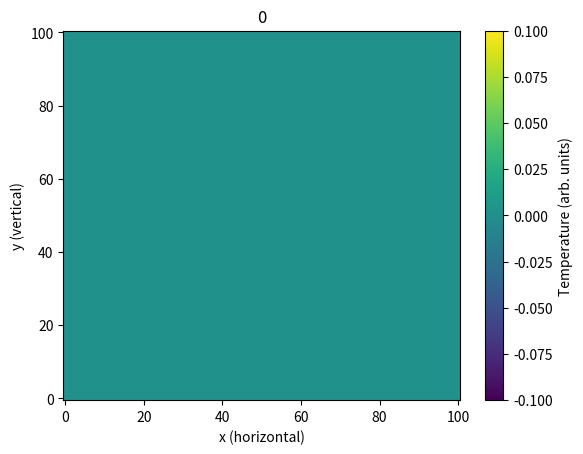

Write Python code to recreate this figure. (Note: this script raises an exception after producing the figure.)
"""
Bousinesque fluid confined between plates from the top and bottom with left and right boundaries periodic.
"""

import matplotlib.pyplot as plt
import time
import copy
import math
import random
import numpy as np


def updateStreamFunction(vorticity, streamfunction, nx, ny, iterations, epsilon, omega, hx, hy):
	"""
	Function that finds the streamfunction using the SOR method in cartesian coordiantes
	
	Parameters:
		vorticity (n lists of size n): vorticity at each point in the domein
		streamfunction (n lists of size n): streamfunction at each point in the domain
		n (int): size of the domain
		iterations (int): number of iterations used for the SOR solver
		epsilon (float): acceptable error in streamfunction solution
	 	omega (float): SOR parameter
	 	h (float): mesh size (distance between adjacent mesh points)
	 
	 Returns:
	 	streamfunction: new streamfunction
	"""
	
	## Begin to iteratively solve the poisson equation
	for iteration in range(iterations):
		oldstreamfunction = copy.deepcopy(streamfunction) ## save the current streamfunction solution

		## apply SOR formula for all interal points in the domain
		for i in range(nx):
			for j in range(1,ny-1):
				streamfunction[i][j] = omega * (((streamfunction[(i+1)%nx][j] + streamfunction[(i-1)%nx][j])/(hx**2) 
					+ (streamfunction[i][j+1] + streamfunction[i][j-1])/(hy**2)
					+ vorticity[i][j]) * 0.5*(hx**2 * hy**2)/(hx**2 + hy**2))  + (1- omega) * streamfunction[i][j]
		
		## get error (difference between current and previous iterations streamfunction)
		epsilonDash = 0
		for i in range(nx):
			for j in range(ny):
				epsilonDash += abs(oldstreamfunction[i][j] - streamfunction[i][j])
		
		## If error is suffeciently small, then we say the solution has converged and we break the loop and return
		if (epsilonDash < epsilon):
			break;
		## if we have run out of iterations and not converged, we panic and stop the program.
		if (iteration == iterations-1):
			raise Exception("when solving for streamfunction the method did not converge")

	## return our converged streamfunction
	return streamfunction
	
	
def updateTemperature(streamfunction, temperature, heat, hx, hy, nx, ny, kappa, dt):
	"""
	Function that updates the temperature field

	Parameters:
		streamfunction (n lists of size n): streamfunction at each point in the domain
		temperature (n lists of size n): temperature at each point in the domain
		heat (n lists of size n): heat source at each point
		h (float): mesh size (distance between adjacent mesh points)
		n (int): size of the domain
		kappa (float): thermal diffusivity
		dt (float): timestep 
	 	
	returns:
		newTemperature (n lists of size n): updated temperature at each location
		error (either None or 1): is 1 if conditions for an instability occured, else None
	"""
	

	update = [[0 for i in range(ny)] for j in range(nx)] ## term that will be added to temperature to update it
	newTemperature = [[0 for i in range(ny)] for j in range(nx)] ## the new temperature
	## for each position
	for i in range(nx): 
		for j in range(0, ny):



			## I want to introduce a boundary that conducts away.



			## if at bottom boundary we have to handle velocities and boundary temperatures differently
			if (j == 0):
				## in this if statement, we have to use temperature[i][1] rather than temperature[i][j-1]
				## set velocities
				u = 0 
				v = -(streamfunction[(i+1)%nx][j] - streamfunction[(i-1)%nx][j])/(2*hx)
				## check for stability conditions
				if (abs(u)*dt/hx >= 1 or abs(v)*dt/hy >= 1):
					print("bottom")
					print("saw velocity of:", max(abs(u),abs(v)))
					return temperature, 1 ## if instabiltiy is detected return whatever the current temperature is and 1 denoting an error.

				## apply godanonv scheme
				if (u >=0):
					Tx = (temperature[(i)%nx][j] - temperature[(i-1)%nx][j])/hx
				else:
					Tx = (temperature[(i+1)%nx][j] - temperature[(i)%nx][j])/hx
					
				if (v >=0):
					Ty = (temperature[i][j] - temperature[i][1])/hy
				else:
					Ty = (temperature[i][j+1] - temperature[i][j])/hy
				
				term1 = -u*Tx
				term2 = -v*Ty
				term3 = kappa * (  (temperature[(i+1)%nx][j] - 2*temperature[i][j] + temperature[(i-1)%nx][j])/(hx**2) + (temperature[i][j+1] - 2*temperature[i][j] + temperature[i][1])/(hy**2)  )
			
			## if at top boundary we have to handle velocities and boundary temperatures differently
			## we are going to have a conducting boundary at the top.
			if (j == ny-1):

				ghostTemperature = temperature[i][ny-2] 


				## in this if statement, we have to use temperature[i][n-2] rather than temperature[i][j+1]
				## set velocities
				u = 0
				v = -(streamfunction[(i+1)%nx][j] - streamfunction[(i-1)%nx][j])/(2*hx)
				## check for stability conditions
				if (abs(u)*dt/hx >= 1 or abs(v)*dt/hy >= 1):
					print("top")
					print("saw velocity of:", max(abs(u),abs(v)))
					return temperature, 1

				if (u >=0):
					Tx = (temperature[(i)%nx][j] - temperature[(i-1)%nx][j])/hx
				else:
					Tx = (temperature[(i+1)%nx][j] - temperature[(i)%nx][j])/hx
					
				if (v >=0):
					Ty = (temperature[i][j] - temperature[i][j-1])/hy
				else:
					Ty = (ghostTemperature - temperature[i][j])/hy
				
				term1 = -u*Tx
				term2 = -v*Ty
				term3 = kappa * (  (temperature[(i+1)%nx][j] - 2*temperature[i][j] + temperature[(i-1)%nx][j])/(hx**2) + (ghostTemperature - 2*temperature[i][j] + temperature[i][j-1])/(hy**2)  )
			
			## if not at the top or bottom boundaries 
			if (j!= 0 and j!= ny-1):
				u = (streamfunction[i][j+1] - streamfunction[i][j-1])/(2*hy)
				v = -(streamfunction[(i+1)%nx][j] - streamfunction[(i-1)%nx][j])/(2*hx)
				if (abs(u)*dt/hx >= 1 or abs(v)*dt/hy >= 1):
					print("")
					print("middle", i, j)
					print("saw velocity of:", abs(u), abs(v))
					return temperature, 1
				if (u >=0):
					Tx = (temperature[(i)%nx][j] - temperature[(i-1)%nx][j])/hx
				else:
					Tx = (temperature[(i+1)%nx][j] - temperature[(i)%nx][j])/hx
					
				if (v >=0):
					Ty = (temperature[i][j] - temperature[i][j-1])/hy
				else:
					Ty = (temperature[i][j+1] - temperature[i][j])/hy
				
				term1 = -u*Tx
				term2 = -v*Ty
				term3 = kappa * (  (temperature[(i+1)%nx][j] - 2*temperature[i][j] + temperature[(i-1)%nx][j])/(hx**2) + (temperature[i][j+1] - 2*temperature[i][j] + temperature[i][j-1])/(hy**2)  )
				
				
				
				
			term4 = heat[i][j] 
			
			update[i][j] = term1 + term2 + term3 + term4 ## generate the update from the computations above
			
			newTemperature[i][j] = temperature[i][j] + dt*update[i][j] ## set the new temperature
			
	return newTemperature, None ## return the new temperature and no error as non occured.
	


def updateVorticity(vorticity, temperature, streamfunction, nu, alpha, gravity, rho0, hx, hy, nx, ny, dt):
	"""
	update the vorticity at every point

	Parameters:
		vorticity (n lists of size n): vorticity at each point in the domein
		temperature (n lists of size n): temperature at each point in the domain
		streamfunction (n lists of size n): streamfunction at each point in the domain
		nu (float): kinematic viscousity
		alpha (float): Thermal expansion coeffecient
		gravity (n lists of size n): gravitational field at each computational point
		rho0 (float64): reference density
		h (float): mesh size (distance between adjacent mesh points)


		n (int): size of the domain
		dt (float): timestep 

	Returns:
		newVorticity (n lists of size n): the updated vorticity

	"""
	newVorticity = [[0 for i in range(ny)] for j in range(nx)] ## make an array to store the new vorticity in
	update = [[0 for i in range(ny)] for j in range(nx)]	## update array to add to vortivity to make newVorticity
	


	## enforce boundary conditions on vorticity

	for i in range(nx):
		vorticity[i][0] = -2*streamfunction[i][1]/(hy**2) 
		
		vorticity[i][ny-1] = -2*streamfunction[i][ny-2]/(hy**2)
		
		newVorticity[i][0] = -2*streamfunction[i][1]/(hy**2)
		
		newVorticity[i][ny-1] = -2*streamfunction[i][ny-2]/(hy**2)
		
		
	## for all internal points get the update part for the vortivity
	for i in range(nx):
		for j in range(1, ny-1):
			update[i][j] = -gravity[i][j]*alpha/rho0 * ( temperature[(i+1)%nx][j] - temperature[(i-1)%nx][j])/(2*hx) + nu*( (vorticity[(i+1)%nx][j] - 2*vorticity[i][j] + vorticity[(i-1)%nx][j]  )/(hx**2) + (vorticity[i][j+1] -2*vorticity[i][j] + vorticity[i][j-1])/(hy**2) ) 
			
	
	## sum the current vorticity and the update together
	for i in range(nx):
		for j in range(1, ny-1):
			newVorticity[i][j] = vorticity[i][j] + dt*update[i][j]
	
	## return the new vorticity
	return  newVorticity
	

"""
BEGIN HELPER FUNCTION SECTION
"""
def getTotalQ(T):
	positive = 0
	negitive = 0
	s = 0
	for row in T:
		for el in row:

			if (el > 0):
				positive += el
			if (el < 0):
				negitive += el
			s += el
	return s


def plotFields(temperature, vorticity, streamfunction, xMesh, yMesh, t, index):

	temperature = np.rot90(temperature)
	temperature = np.rot90(temperature)
	temperature = np.rot90(temperature)

	totalTemperature = 0
	for rIndex in range(len(temperature)):
		for thetaIndex in range(len(temperature[0])):
			totalTemperature += temperature[rIndex][thetaIndex]
	

	xPosition = 0
	yPosition = 0

	for xIndex in range(len(temperature)):
		for yIndex in range(len(temperature[0])):

			xPosition += xMesh[xIndex][yIndex]*temperature[xIndex][yIndex]/totalTemperature
			yPosition += yMesh[xIndex][yIndex]*temperature[xIndex][yIndex]/totalTemperature

	fig, ax = plt.subplots(dpi=120)
	pc = ax.pcolormesh(xMesh, yMesh, temperature, antialiased=False)
	x = [xPosition]
	y = [yPosition]
	##print(t, index, x, y)
	##plt.plot(x, y, 'or')
	cb = plt.colorbar(pc)
	cb.set_label("Temperature (arb. units)")
	plt.xlabel("x (horizontal)")
	plt.ylabel("y (vertical)")
	plt.title(str(t))
	plt.savefig('t/'+str(index)+".png")
	plt.close()
	plt.clf()
	fig.clear()

	
	fig, ax = plt.subplots(dpi=120)
	vorticity = np.rot90(vorticity)
	vorticity = np.rot90(vorticity)
	vorticity = np.rot90(vorticity)
	pc = ax.pcolormesh(xMesh, yMesh, vorticity, antialiased=False)
	cb = plt.colorbar(pc)
	cb.set_label("Vorticity (1/s)")
	##ax.contourf(xMesh, yMesh, vorticity, 100)
	plt.xlabel("x (horizontal)")
	plt.ylabel("y (vertical)")
	plt.savefig('vts/'+str(index)+".png")
	plt.close()
	plt.close()
	plt.clf()
	fig.clear()
	
	fig, ax = plt.subplots(dpi=120)
	streamfunction = np.rot90(streamfunction)
	streamfunction = np.rot90(streamfunction)
	streamfunction = np.rot90(streamfunction)
	pc = ax.pcolormesh(xMesh, yMesh, streamfunction, antialiased=False)
	cb = plt.colorbar(pc)
	cb.set_label("Streamfunction (m^2/s)")
	##ax.contourf(xMesh, yMesh, vorticity, 100)
	plt.xlabel("x (horizontal)")
	plt.ylabel("y (vertical)")
	plt.savefig('sfs/'+str(index)+".png")
	plt.close()
	plt.close()
	plt.clf()

	fig.clear()
	plt.close()
		

"""
END HELPER FUNCTION SECTION
"""
	
def main():
	print("Program Running!!")
	## function that ties everything together
	
	
	yScale = 100 ## vertical scale 
	xScale = 100 ## horizontal scale 
	##n = 50 ## number of compuational points along the horizontal and vertical directions
	nx = 100
	ny = 100
	timesteps = 10000000 ## total number of timesteps used
	dt = 1 ## length of each timestep

	## parameters for Jacobi method with SOR used for solving the streamfunction
	## these have nothing to do with the physics, they are purely mathematical	
	iterations = 1000 ## iterations for the poisson solver
	epsilon = 0.001 ## acceptable error for the poisson solver
	omega = 1.5 ## SOR parameter
	
	## distnace between adjacent compuational nodes
	hx = 1/(nx - 1) * xScale ## this is a bit sus
	hy = 1/(ny - 1) * yScale

	##Cp=4000 
	kappa=0.00002 ## thermal diffusivity
	
	
	rho0=1000 ## reference density
	##alpha=10**(-7) 
	alpha=0.1 ## thermal expansion coeffecient
	nu=0.1 ## kinematic viscousity
	g=-1 ## graviational acceleration 
	t = 0 ## current time
	Heat = 0.001 ## heating field 
	
	## the following three lines are useful only for faster plotting, not to do with the main algorithm 
	xs = np.arange(0, xScale+hx, hx) ## all horizontal position values for compuational nodes 
	ys = np.arange(0, yScale+hy, hy) ## all vertical position values for compuational nodes
	xMesh, yMesh = np.meshgrid(xs, ys) ## making meshes for fast plotting
	

	TotalQ = [] ## keeping track of the total energy
	times = [] ## times when we looked at the total energy 
	

	Pr = nu/kappa ## Prantl number


	Ra = g * alpha * yScale**5 * Heat/(nu * kappa**2) ## Rayleigh number
	Ra =  g * alpha * yScale**3 * (2*Heat)/(nu * kappa)

	print("")
	print("Pr:",Pr, "Ra:", Ra)
	print("")
		
	## setup arrays for all the important properties
	temperature = [[0 for i in range(ny)] for j in range(nx)] 
	streamfunction = [[0 for i in range(ny)] for j in range(nx)]
	vorticity = [[0 for i in range(ny)] for j in range(nx)]
	heat = [[0 for i in range(ny)] for j in range(nx)]

	gravity = [ [g  for yIndex in range(ny)] for xIndex in range(nx)]



	## index 0 to 89, then we have 90, 91, 92, 93, 94, 95, 96, 97,
	
	"""
	for xIndex in range(nx):
		for yIndex in range(ny):
			if (yIndex < 5):
				heat[xIndex][yIndex] = 0.001 * (1 + 0.8 * random.uniform(-1,1))
			if (yIndex >94):
				heat[xIndex][yIndex] = -0.001 * (1 + 0.8 *random.uniform(-1,1))
	"""
	
	rands = [[ random.uniform(-1,1) for yIndex in range(ny)] for xIndex in range(nx)]
	









	## iterate over time
	for timestep in range(timesteps):

		print("timestep:", timestep, end="\r")
		
		
		## every 100 timesteps we plot and save
		if ( timestep % 1000 == 0):
			plotFields(temperature, vorticity, streamfunction, xMesh, yMesh, t, timestep)
			plt.plot(times, TotalQ)
			plt.ylabel("Total Energy (arb. units)")
			plt.xlabel("time (arb units)")
			plt.savefig("cartesianTotalQ.png")



	

		## keep track of the fundamental properties incase we need to restart a loop
		## due to instability conditions being met
		oldstreamfunction = copy.deepcopy(streamfunction)
		oldtemperature = copy.deepcopy(temperature)
		oldvorticity = copy.deepcopy(vorticity)

		## keep track of the total energy 
		TotalQ.append(getTotalQ(temperature))
		times.append(t)


		
		## updat the streamfunction

		## addapted to VAR
		streamfunction = updateStreamFunction(vorticity, streamfunction, nx, ny, iterations, epsilon, omega, hx, hy)

		## addapted to VAR
		temperature, error = updateTemperature(streamfunction, temperature, heat, hx, hy, nx, ny, kappa, dt)

		for xIndex in range(nx):
			for yIndex in range(ny):
				if (yIndex < 4):
					temperature[xIndex][yIndex] = 0.001 * (1 + 0.5 * rands[xIndex][yIndex])
				if (yIndex > 94):
					temperature[xIndex][yIndex] = -0.001 * (1 + 0.5 *rands[xIndex][yIndex])

	


		"""
		## apply heating conditions to the temperature
		for xIndex in range(nx):
			for yIndex in range(ny):
				temperature[xIndex][yIndex] += heat[xIndex][yIndex] * dt
		"""

		if (error != None): ## if we got an error due to instability conditions from updating temperature
			## reset everything back one timestep 
			streamfunction = oldstreamfunction 
			oldtemperature = temperature
			dt = dt/2 ## decrease the timestep length to get into a stable condition
			print("new dt", dt) ## tell the terminal we are doing this
			continue ## go back to the top of the loop and redo the previous timestep
			
		## update the vortcity
		## addapted to VAR
		vorticity = updateVorticity(vorticity, temperature, streamfunction, nu, alpha, gravity, rho0, hx, hy, nx, ny, dt)


		t = t + dt ## keep track of time
	
		
main() ## run the main loop when the program is run

		

	
	
	
			


	
			
	
	
	
	
	
	
	

	
	
			
			

				
				
	
		
	
	
	

